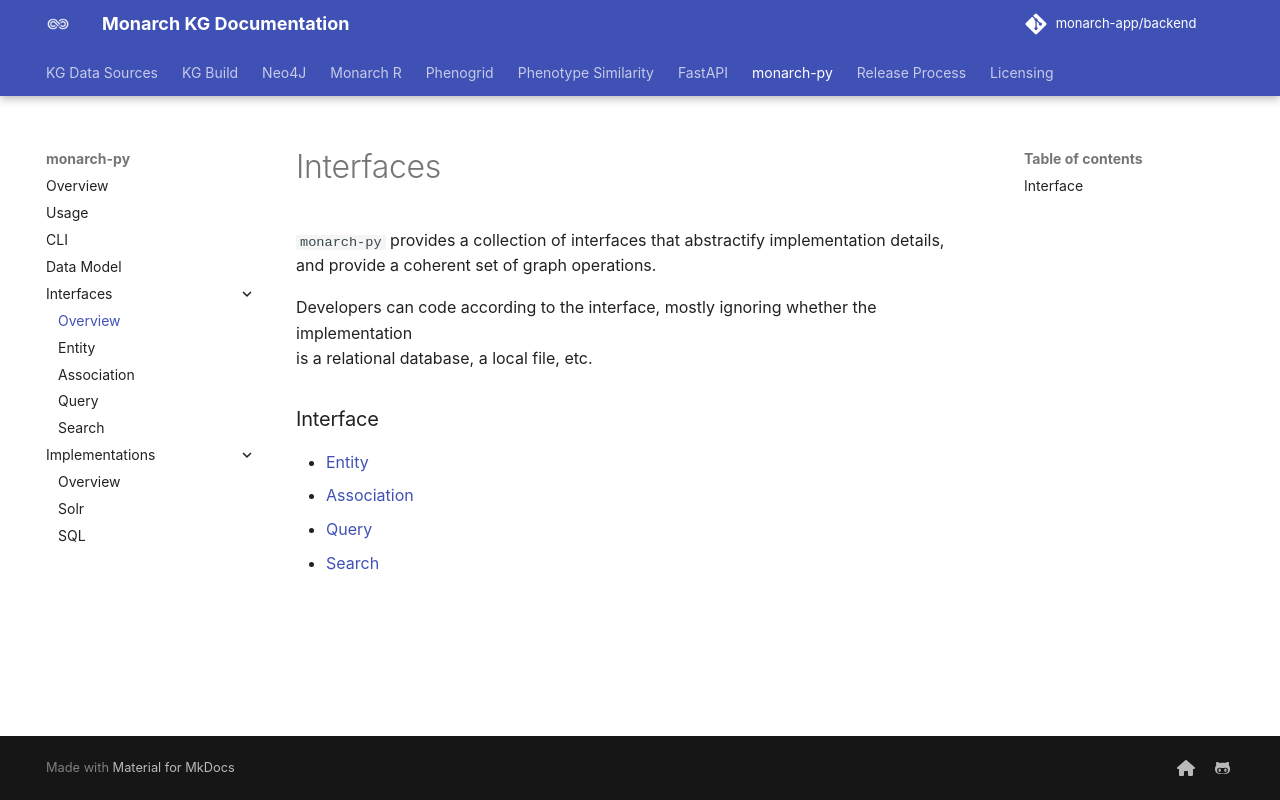

repository: monarch-initiative/monarch-app · page: docs/Usage/Interfaces/index.html · generator: mkdocs

# Interfaces 

`monarch-py` provides a collection of interfaces that abstractify implementation details,  
and provide a coherent set of graph operations.  

Developers can code according to the interface, mostly ignoring whether the implementation  
is a relational database, a local file, etc.  

### Interface

- [Entity](./Entity.md)
- [Association](./Association.md)
- [Query](./Query.md)
- [Search](./Search.md)
